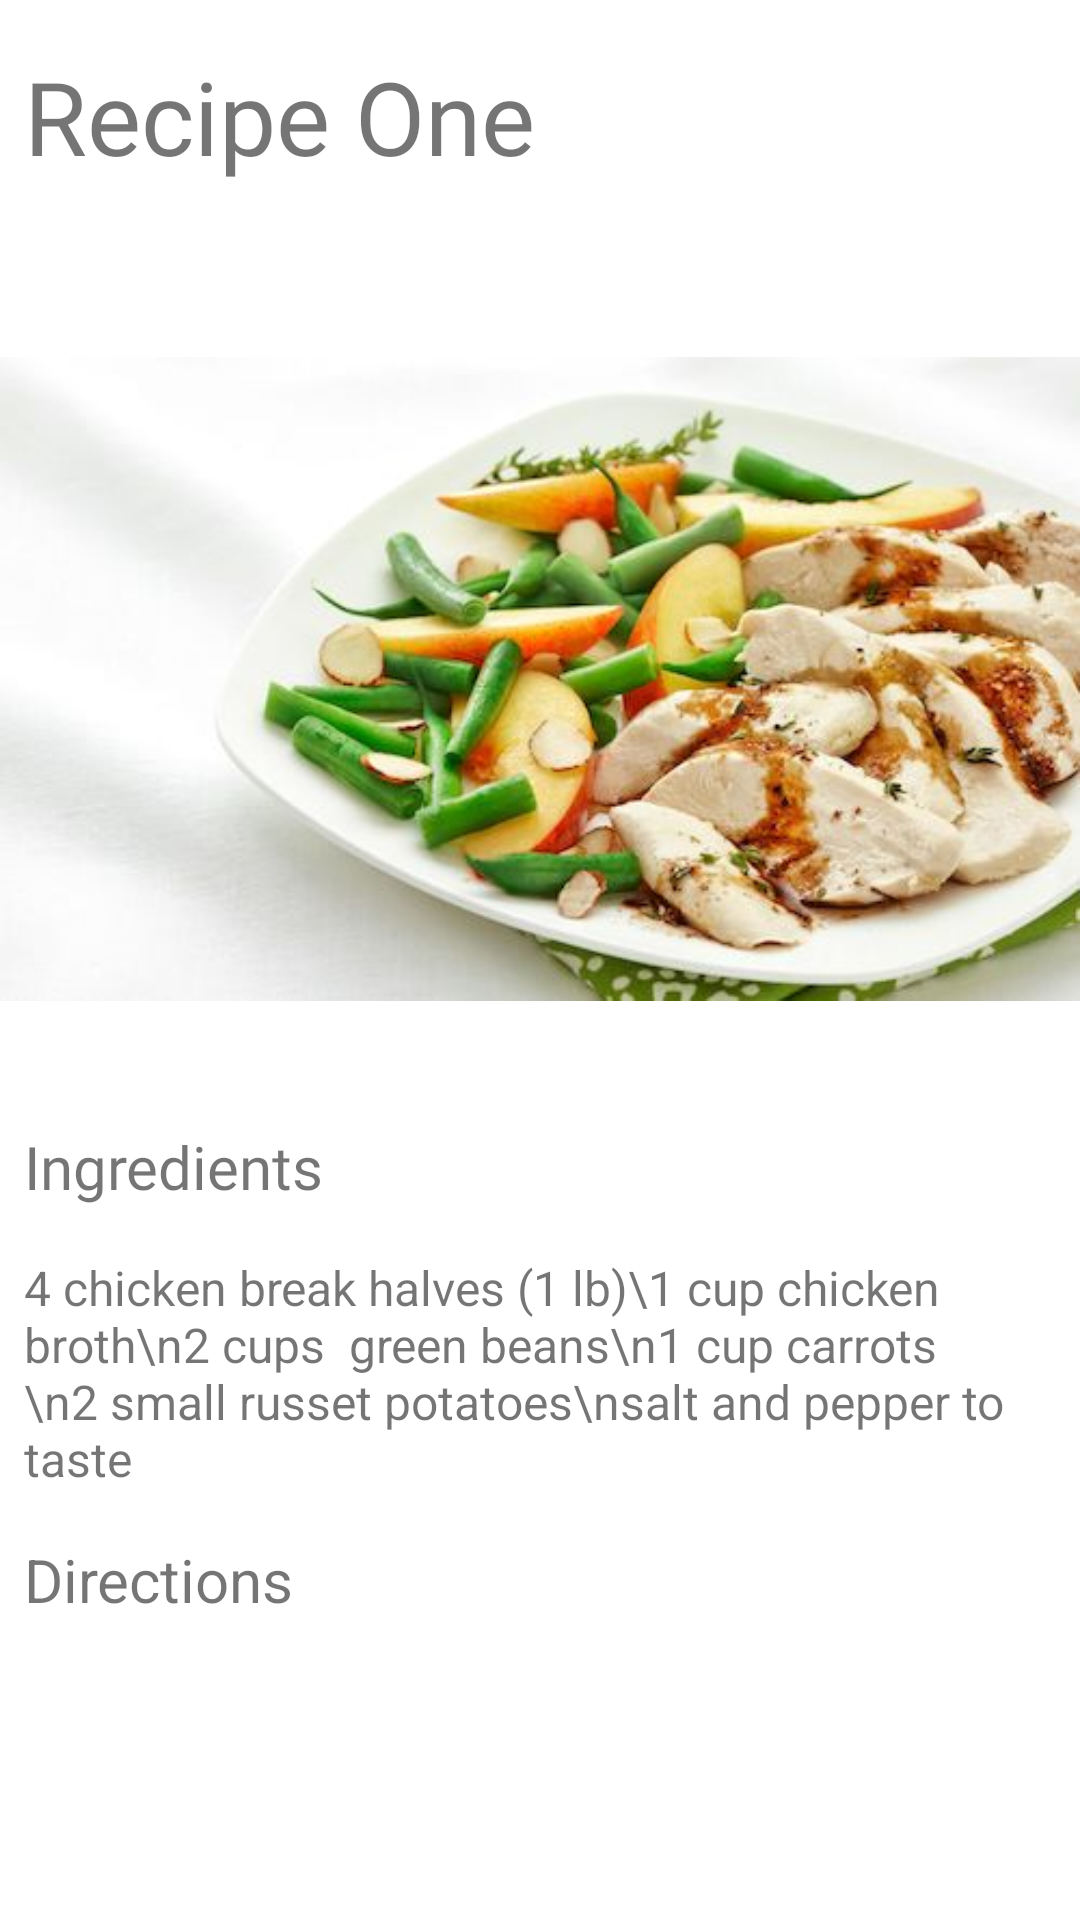

Reconstruct the res/layout file that produces this screen, plus the resources it refers to.
<!-- AndroidManifest.xml: application theme Theme.FeastApp2 -->
<!-- res/layout/fragment_chicken_recipe.xml -->
<?xml version="1.0" encoding="utf-8"?>
<androidx.constraintlayout.widget.ConstraintLayout xmlns:android="http://schemas.android.com/apk/res/android"
    xmlns:app="http://schemas.android.com/apk/res-auto"
    xmlns:tools="http://schemas.android.com/tools"
    android:layout_width="match_parent"
    android:layout_height="match_parent"
    tools:context=".ChickenRecipe">

    <ImageView
        android:id="@+id/imageView2"
        android:layout_width="wrap_content"
        android:layout_height="wrap_content"
        android:layout_marginTop="16dp"
        app:layout_constraintEnd_toEndOf="parent"
        app:layout_constraintHorizontal_bias="0.5"
        app:layout_constraintStart_toStartOf="parent"
        app:layout_constraintTop_toBottomOf="@+id/textView4"
        app:srcCompat="@drawable/chicken_dinner" />

    <TextView
        android:id="@+id/textView4"
        android:layout_width="match_parent"
        android:layout_height="wrap_content"
        android:layout_marginStart="8dp"
        android:layout_marginTop="16dp"
        android:fontFamily="@font/montserrat_medium"
        android:text="Recipe One"
        android:textSize="34sp"
        app:layout_constraintStart_toStartOf="parent"
        app:layout_constraintTop_toTopOf="parent" />

    <TextView
        android:id="@+id/textView5"
        android:layout_width="wrap_content"
        android:layout_height="wrap_content"
        android:layout_marginStart="8dp"
        android:fontFamily="@font/montserrat_medium"
        android:text="Ingredients"
        android:textSize="20sp"
        app:layout_constraintStart_toStartOf="parent"
        app:layout_constraintTop_toBottomOf="@+id/imageView2" />

    <TextView
        android:id="@+id/textView6"
        android:layout_width="wrap_content"
        android:layout_height="wrap_content"
        android:layout_marginStart="8dp"
        android:layout_marginTop="16dp"
        android:text="4 chicken break halves (1 lb)\1 cup chicken broth\n2 cups  green beans\n1 cup carrots
               \n2 small russet potatoes\nsalt and pepper to taste"
        android:textSize="16sp"
        app:layout_constraintStart_toStartOf="parent"
        app:layout_constraintTop_toBottomOf="@+id/textView5" />

    <TextView
        android:id="@+id/textView7"
        android:layout_width="wrap_content"
        android:layout_height="wrap_content"
        android:layout_marginStart="8dp"
        android:layout_marginTop="16dp"
        android:text="Directions"
        android:textSize="20sp"
        app:layout_constraintStart_toStartOf="parent"
        app:layout_constraintTop_toBottomOf="@+id/textView6" />
</androidx.constraintlayout.widget.ConstraintLayout>
<!-- resources referenced by this layout -->
<resources>
  <!-- drawable chicken_dinner: jpeg bitmap (drawable-v24, 28770 bytes) -->
  <style name="Theme.FeastApp2" parent="Theme.MaterialComponents.DayNight.DarkActionBar">
          
          <item name="colorPrimary">@color/orange</item>
          <item name="colorPrimaryVariant">@color/orange_darker</item>
          <item name="colorOnPrimary">@color/white</item>
          
          <item name="colorSecondary">@color/teal_f</item>
          <item name="colorSecondaryVariant">@color/teal_f_darker</item>
          <item name="colorOnSecondary">@color/black</item>
          
          <item name="android:statusBarColor">@color/black</item>
          
      </style>
  <color name="orange">#FFE3793B</color>
  <color name="orange_darker">#FFBC602B</color>
  <color name="white">#FFFFFFFF</color>
  <color name="teal_f">#FF4CA8B6</color>
  <color name="teal_f_darker">#3D929F</color>
  <color name="black">#FF000000</color>
</resources>
